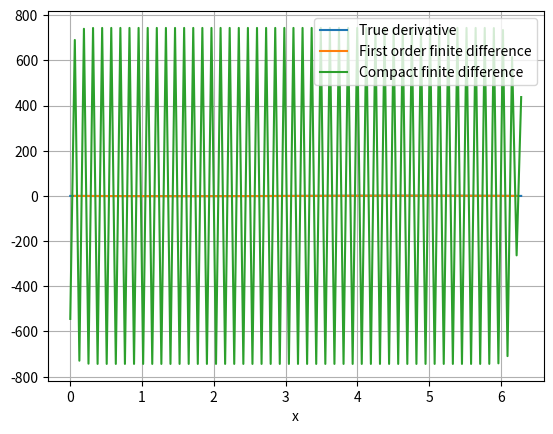

Write the Python code that produced this figure.
#!/usr/bin/env python3
"""Computing first derivatives of simple signals using finite diffeence methods.

Four different methods will be compared :
    - the first order finite difference method
    - the compact finite difference method
    - the hybrid finite difference method proposed by Lele in 1992
"""
import numpy as np
import matplotlib.pyplot as plt

# %% Computing the first derivative of f(x) = sin(x) (which is cos(x))


def tridiagonal_matrix_solver(A, B):
    """Solve a A * X = B tridiagonal matrix problem using Thomas algorithm.

    See https://en.wikipedia.org/wiki/Tridiagonal_matrix_algorithm and https://www.cfd-online.com/Wiki/Tridiagonal_matrix_algorithm_-_TDMA_%28Thomas_algorithm%29 for details.

    Keywords arguments :
    A -- the (N * 3) shaped tridiagonal matrix containing each coefficient.
    B -- the (N * 1) shaped input vector

    Returns :
    X -- the (N * 1) output vector
    """
    N = len(B)
    X = np.zeros(N)
    a = A[:, 0]
    b = A[:, 1]
    c = A[:, 2]
    d = B[:]

    # Computing new coefficients
    for i in range(1, N):
        m = a[i] / b[i - 1]
        b[i] = b[i] - m * c[i - 1]
        d[i] = d[i] - m * d[i - 1]

    # Backward substitution
    # X = b
    X[-1] = d[-1] / b[-1]
    for j in range(N - 2, -1, -1):
        X[j] = (d[j] - c[j] * X[j + 1]) / b[j]

    return X


def compact_diff(u):
    """Compute the derivative of a signal u using compact finite difference method."""
    N = len(u)
    dx = u[1] - u[0]
    # Computing the tridiagonal matrix
    A = np.zeros((N, 3))
    A[:, 0] = A[:, -1] = 1 / 6
    A[:, 1] = 2 / 3
    A[0, 0] = A[-1, -1] = 0

    # Computing the second member
    B = np.zeros(N)
    B[0] = u[1]
    B[-1] = -u[-2]
    for i in range(1, N - 1):
        B[i] = B[i + 1] - B[i - 1]

    B = B / (2 * dx)

    # Adding boundary conditions
    # A[0, :] = A[-1, :] = 0
    # A[0, 1] = A[-1, -2] = 1
    # B[0] = 1
    # B[-1] = 1

    V = tridiagonal_matrix_solver(A, B)
    return V


def diff(u, dx):
    """Compute the derivative of a signal u using centered finite difference method.

    Keywords arguments :
    u -- the input signal
    dx -- step between two samples of the u signal

    Returns :
    du / (2 * dx) -- the derivative of the u signal computed using centered finite difference method
    """

    du = np.array([u[i + 1] - u[i - 1] for i in range(1, len(u) - 1)])
    return du / (2 * dx)


if __name__ == '__main__':

    # # Testing the tridiagonal matrix solver
    A = np.array([[1, 2, 0, 0], [3, 10, 4, 0], [0, 1, 7, 5], [0, 0, 3, 4]], dtype=float)
    a = np.array([0, 3, 1, 3], dtype=float)
    b = np.array([1, 10, 7, 4], dtype=float)
    c = np.array([2, 4, 5, 0], dtype=float)
    d = np.array([3, 4, 5, 6.], dtype=float)
    AA = np.array([a, b, c]).T
    if np.allclose(np.linalg.solve(A, d), tridiagonal_matrix_solver(AA, d)):
        print("Function 'tridiagonal_matrix_solver' ok !")

    # Computing x axis and signal to derivate
    x = np.linspace(0, 2 * np.pi, 100)
    dx = x[1] - x[0]
    u = np.cos(x)
    N = len(u)

    # Derivation using finite differences
    # du = np.zeros(N)
    # du[0] = du[-1] = 1
    du = diff(u, dx)

    # Derivation using compact finite differences
    du_compact = compact_diff(u)

    # Plotting some stuff
    fig, ax = plt.subplots()
    ax.plot(x, -np.sin(x), label="True derivative")
    ax.plot(x[1:-1], du, label="First order finite difference")
    ax.plot(x, du_compact, label="Compact finite difference")
    ax.set_xlabel("x")
    ax.grid()
    ax.legend()
    plt.show()
    # plt.savefig('conditions_limites.pdf')
